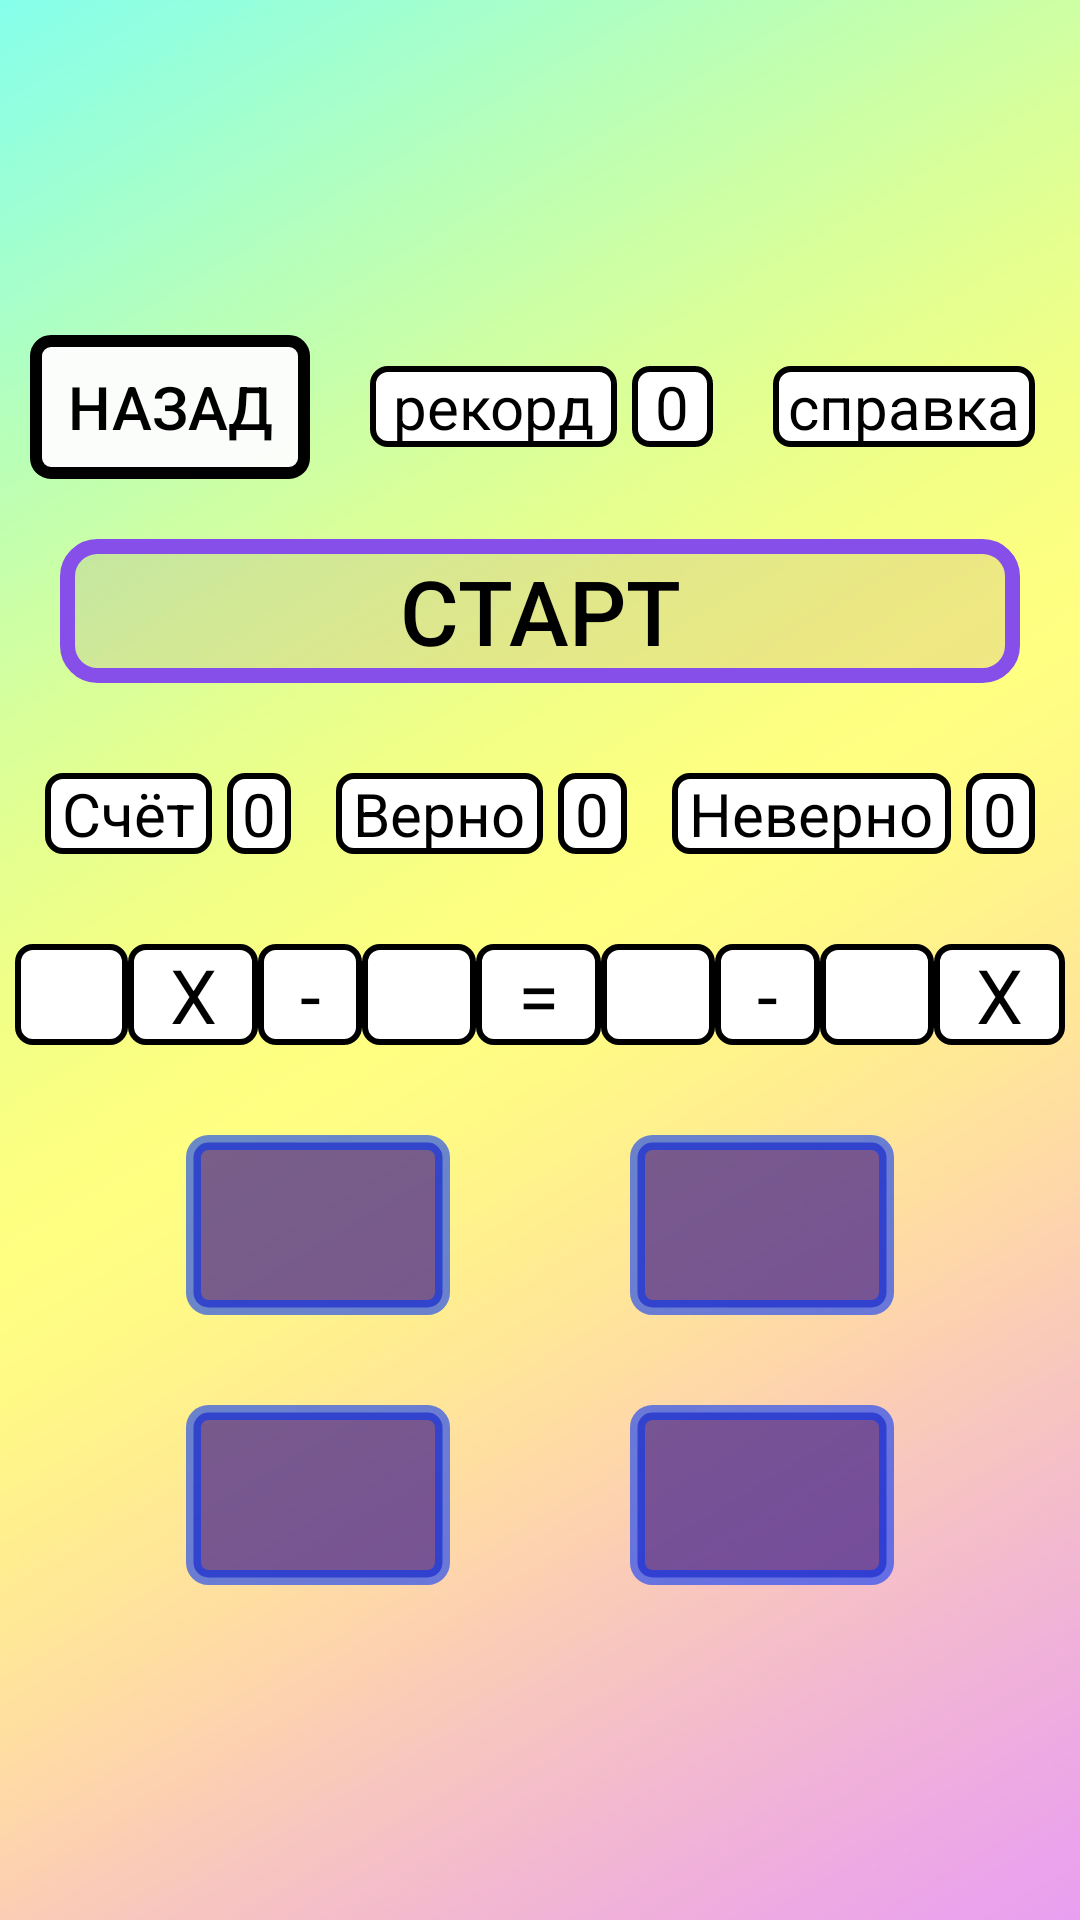

Layout XML and referenced resources for this Android screen:
<!-- AndroidManifest.xml: application theme Theme.AppCompat.NoActionBar -->
<!-- res/layout/yravnenia.xml -->
<?xml version="1.0" encoding="utf-8"?>
<RelativeLayout xmlns:android="http://schemas.android.com/apk/res/android"
    xmlns:app="http://schemas.android.com/apk/res-auto"
    android:layout_width="match_parent"
    android:layout_height="match_parent"
    android:background="@drawable/f1"
    app:layoutDescription="@xml/yravnenia_scene">

    <LinearLayout
        android:layout_width="match_parent"
        android:layout_height="match_parent"
        android:gravity="center"
        android:orientation="vertical">

        <LinearLayout
            android:layout_width="match_parent"
            android:layout_height="wrap_content"
            android:orientation="horizontal">

            <Button
                android:id="@+id/back"
                android:layout_width="wrap_content"
                android:layout_height="wrap_content"
                android:layout_marginStart="10dp"
                android:onClick="back"
                style="@style/Butonback"
                android:layout_weight="1"
                />

            <TextView
                android:id="@+id/textView8"
                style="@style/TextFieldConst"
                android:layout_width="wrap_content"
                android:layout_height="wrap_content"
                android:layout_marginStart="20dp"
                android:layout_weight="1"
                android:textSize="20sp"
                android:gravity="center"
                android:text="рекорд" />

            <TextView
                android:id="@+id/reckord"
                style="@style/TextFieldConst"
                android:layout_width="wrap_content"
                android:layout_height="wrap_content"
                android:layout_marginStart="5dp"
                android:layout_weight="1"
                android:textSize="20sp"
                android:gravity="center"
                android:text="0" />

            <TextView
                android:id="@+id/help"
                style="@style/TextFieldConst"
                android:layout_width="wrap_content"
                android:layout_height="wrap_content"
                android:layout_marginStart="20dp"
                android:layout_marginEnd="15dp"
                android:textSize="20sp"
                android:gravity="center"
                android:text="справка" />

        </LinearLayout>
        <Button
            android:id="@+id/button2"
            android:layout_marginTop="20dp"
            android:layout_marginStart="20dp"
            android:layout_marginEnd="20dp"
            style="@style/Buttonstart"
            android:onClick="Starttrain"
            android:layout_width="match_parent"
            android:layout_height="wrap_content"
            android:text="Старт" />

        <LinearLayout
            android:id="@+id/stats"
            android:layout_width="match_parent"
            android:layout_height="wrap_content"
            android:layout_marginTop="30dp"
            android:orientation="horizontal">

            <TextView
                android:id="@+id/textView11"
                style="@style/TextFieldConst"
                android:layout_width="wrap_content"
                android:layout_height="wrap_content"
                android:layout_marginStart="15dp"
                android:layout_weight="1"
                android:text="Счёт"
                android:textSize="20sp" />

            <TextView
                android:id="@+id/schet"
                style="@style/TextFieldConst"
                android:layout_width="wrap_content"
                android:layout_height="wrap_content"
                android:layout_marginStart="5dp"
                android:text="0"

                android:textSize="20sp" />

            <TextView
                android:id="@+id/textView9"
                style="@style/TextFieldConst"
                android:layout_width="wrap_content"
                android:layout_height="wrap_content"
                android:layout_marginStart="15dp"
                android:layout_weight="1"
                android:text="Верно"
                android:textSize="20sp" />

            <TextView
                android:id="@+id/ver"
                style="@style/TextFieldConst"
                android:layout_width="wrap_content"
                android:layout_height="wrap_content"
                android:layout_marginStart="5dp"
                android:layout_weight="1"
                android:text="0"
                android:textSize="20sp" />

            <TextView
                android:id="@+id/textView5"
                style="@style/TextFieldConst"
                android:layout_width="wrap_content"
                android:layout_height="wrap_content"
                android:layout_marginStart="15dp"
                android:layout_weight="1"
                android:text="Неверно"
                android:textSize="20sp" />

            <TextView
                android:id="@+id/err"
                style="@style/TextFieldConst"
                android:layout_width="wrap_content"
                android:layout_height="wrap_content"
                android:layout_marginStart="5dp"
                android:layout_marginEnd="15dp"
                android:layout_weight="1"
                android:text="0"
                android:textSize="20sp" />
        </LinearLayout>

        <LinearLayout
            android:layout_width="match_parent"
            android:layout_height="wrap_content"
            android:gravity="center"
            android:layout_marginTop="30dp"
            android:layout_marginEnd="5dp"
            android:layout_marginStart="5dp"
            android:orientation="horizontal">

            <TextView
                android:id="@+id/k1"
                style="@style/TextFieldConst"
                android:layout_width="wrap_content"
                android:layout_height="wrap_content"
                android:layout_weight="1"
                android:textSize="25sp" />

            <TextView
                style="@style/TextFieldConst"
                android:layout_width="wrap_content"
                android:layout_height="wrap_content"
                android:layout_weight="1"
                android:paddingStart="0dp"
                android:paddingEnd="0dp"
                android:text="X"
                android:textSize="25sp" />

            <TextView
                style="@style/TextFieldConst"
                android:layout_width="wrap_content"
                android:layout_height="wrap_content"
                android:layout_weight="1"
                android:paddingStart="0dp"
                android:paddingEnd="0dp"
                android:text="-"
                android:textSize="25sp" />

            <TextView
                android:id="@+id/c1"
                style="@style/TextFieldConst"
                android:layout_width="wrap_content"
                android:layout_height="wrap_content"
                android:layout_weight="1"
                android:textSize="25sp" />

            <TextView
                style="@style/TextFieldConst"
                android:layout_width="wrap_content"
                android:layout_height="wrap_content"
                android:layout_weight="1"
                android:paddingStart="0dp"
                android:paddingEnd="0dp"
                android:text="="
                android:textSize="25sp" />

            <TextView
                android:id="@+id/c2"
                style="@style/TextFieldConst"
                android:layout_width="wrap_content"
                android:layout_height="wrap_content"
                android:layout_weight="1"
                android:textSize="25sp" />

            <TextView
                style="@style/TextFieldConst"
                android:layout_width="wrap_content"
                android:layout_height="wrap_content"
                android:layout_weight="1"
                android:paddingStart="0dp"
                android:paddingEnd="0dp"
                android:text="-"
                android:textSize="25sp" />

            <TextView
                android:id="@+id/k2"
                style="@style/TextFieldConst"
                android:layout_width="wrap_content"
                android:layout_height="wrap_content"
                android:layout_weight="1"
                android:textSize="25sp" />

            <TextView
                style="@style/TextFieldConst"
                android:layout_width="wrap_content"
                android:layout_height="wrap_content"
                android:layout_weight="1"
                android:paddingStart="0dp"
                android:paddingEnd="0dp"
                android:text="X"
                android:textSize="25sp" />
        </LinearLayout>


        <LinearLayout
            android:layout_width="match_parent"
            android:layout_height="wrap_content"
            android:layout_marginTop="30dp"
            android:gravity="center"
            android:orientation="horizontal">

            <Button
                android:id="@+id/ans1"
                android:layout_marginEnd="30dp"
                android:onClick="Ans1"
                android:layout_width="wrap_content"
                android:layout_height="wrap_content"
                style="@style/butonsanswers"
                android:text="" />

            <Button
                android:id="@+id/ans3"
                android:layout_marginStart="30dp"
                android:onClick="Ans3"
                android:layout_width="wrap_content"
                android:layout_height="wrap_content"
                style="@style/butonsanswers"
                android:text="" />
        </LinearLayout>
        <LinearLayout
            android:layout_width="match_parent"
            android:layout_height="wrap_content"
            android:layout_marginTop="30dp"
            android:gravity="center"
            android:orientation="horizontal">

            <Button
                android:id="@+id/ans2"
                android:layout_width="wrap_content"
                android:layout_height="wrap_content"
                android:layout_marginEnd="30dp"
                android:onClick="Ans2"
                style="@style/butonsanswers"
                android:text="" />

            <Button
                android:id="@+id/ans4"
                android:layout_width="wrap_content"
                android:layout_height="wrap_content"
                android:layout_marginStart="30dp"
                android:onClick="Ans4"
                style="@style/butonsanswers"
                android:text="" />
        </LinearLayout>

    </LinearLayout>
</RelativeLayout>
<!-- resources referenced by this layout -->
<resources>
  <style name="Butonback">
  <item name="android:background">@drawable/buttonback</item>
          <item name="android:text">"назад"</item>
          <item name="android:textSize">20sp</item>
          <item name="android:textAlignment">center</item>
          <item name="android:textColor">@color/black</item>
      </style>
  <style name="Buttonstart">
  <item name="android:background">@drawable/buttonstartcomplite</item>
          <item name="android:textSize">30sp</item>
          <item name="android:textAlignment">center</item>
          <item name="android:textColor">@color/black</item>
      </style>
  <style name="TextFieldConst">
          <item name="android:background">@drawable/textfieldconst</item>
          <item name="android:textColor">@color/black</item>
          <item name="android:textSize">25sp</item>
          <item name="android:textAlignment">center</item>
  
      </style>
  <style name="butonsanswers">
          <item name="android:background"> @drawable/butanswer</item>
          <item name="android:textColor">@color/white</item>
          <item name="android:textSize">45sp</item>
          <item name="android:textAlignment">center</item>
      </style>
  <!-- drawable buttonback (drawable) -->
  <?xml version="1.0" encoding="utf-8"?>
  <selector xmlns:android="http://schemas.android.com/apk/res/android">
  <item android:state_pressed="false" android:drawable="@drawable/buttonback1" ></item>
      <item android:state_pressed="true" android:drawable="@drawable/buttonback2"></item>
  </selector>
  <color name="black">#FF000000</color>
  <!-- drawable buttonstartcomplite (drawable) -->
  <?xml version="1.0" encoding="utf-8"?>
  <selector xmlns:android="http://schemas.android.com/apk/res/android">
  <item android:state_pressed="false" android:drawable="@drawable/buttonstart"></item>
  <item android:state_pressed="true" android:drawable="@drawable/btnstart2"></item>
  </selector>
  <!-- drawable textfieldconst (drawable) -->
  <?xml version="1.0" encoding="utf-8"?>
  <shape xmlns:android="http://schemas.android.com/apk/res/android">
  <stroke android:width="2dp" android:color="@color/black"></stroke>
      <corners android:radius="5dp"></corners>
      <solid android:color="@color/white"></solid>
      <padding android:right="5dp" android:left="5dp"></padding>
  </shape>
  <!-- drawable butanswer (drawable) -->
  <?xml version="1.0" encoding="utf-8"?>
  <selector xmlns:android="http://schemas.android.com/apk/res/android">
  <item android:drawable="@drawable/butanswer0" android:state_pressed="false"></item>
  <item android:state_pressed="true" android:drawable="@drawable/butanswer1"></item>
  </selector>
  <color name="white">#FFFFFFFF</color>
  <!-- drawable buttonstart (drawable) -->
  <?xml version="1.0" encoding="utf-8"?>
  <shape xmlns:android="http://schemas.android.com/apk/res/android">
  <stroke android:color="@color/blu" android:width="5dp"></stroke>
  <solid android:color="#31B38686"></solid>
  <corners android:radius="10dp"></corners>
      <padding android:right="10dp" android:left="10dp"></padding>
  </shape>
  <!-- drawable butanswer0 (drawable) -->
  <?xml version="1.0" encoding="utf-8"?>
  <shape xmlns:android="http://schemas.android.com/apk/res/android">
  <stroke android:color="#950036FA" android:width="5dp"></stroke>
  <corners android:radius="5dp"></corners>
  <solid android:color="#BC49258C" ></solid>
  <padding android:left="5dp" android:right="5dp"></padding>
  </shape>
  <!-- drawable butanswer1 (drawable) -->
  <?xml version="1.0" encoding="utf-8"?>
  <selector xmlns:android="http://schemas.android.com/apk/res/android">
      <stroke android:color="#95FFFFFF" android:width="5dp"></stroke>
      <corners android:radius="5dp"></corners>
      <solid android:color="#027C59" ></solid>
      <padding android:left="5dp" android:right="5dp"></padding>
  
  </selector>
  <color name="blu">#874FEA</color>
</resources>
